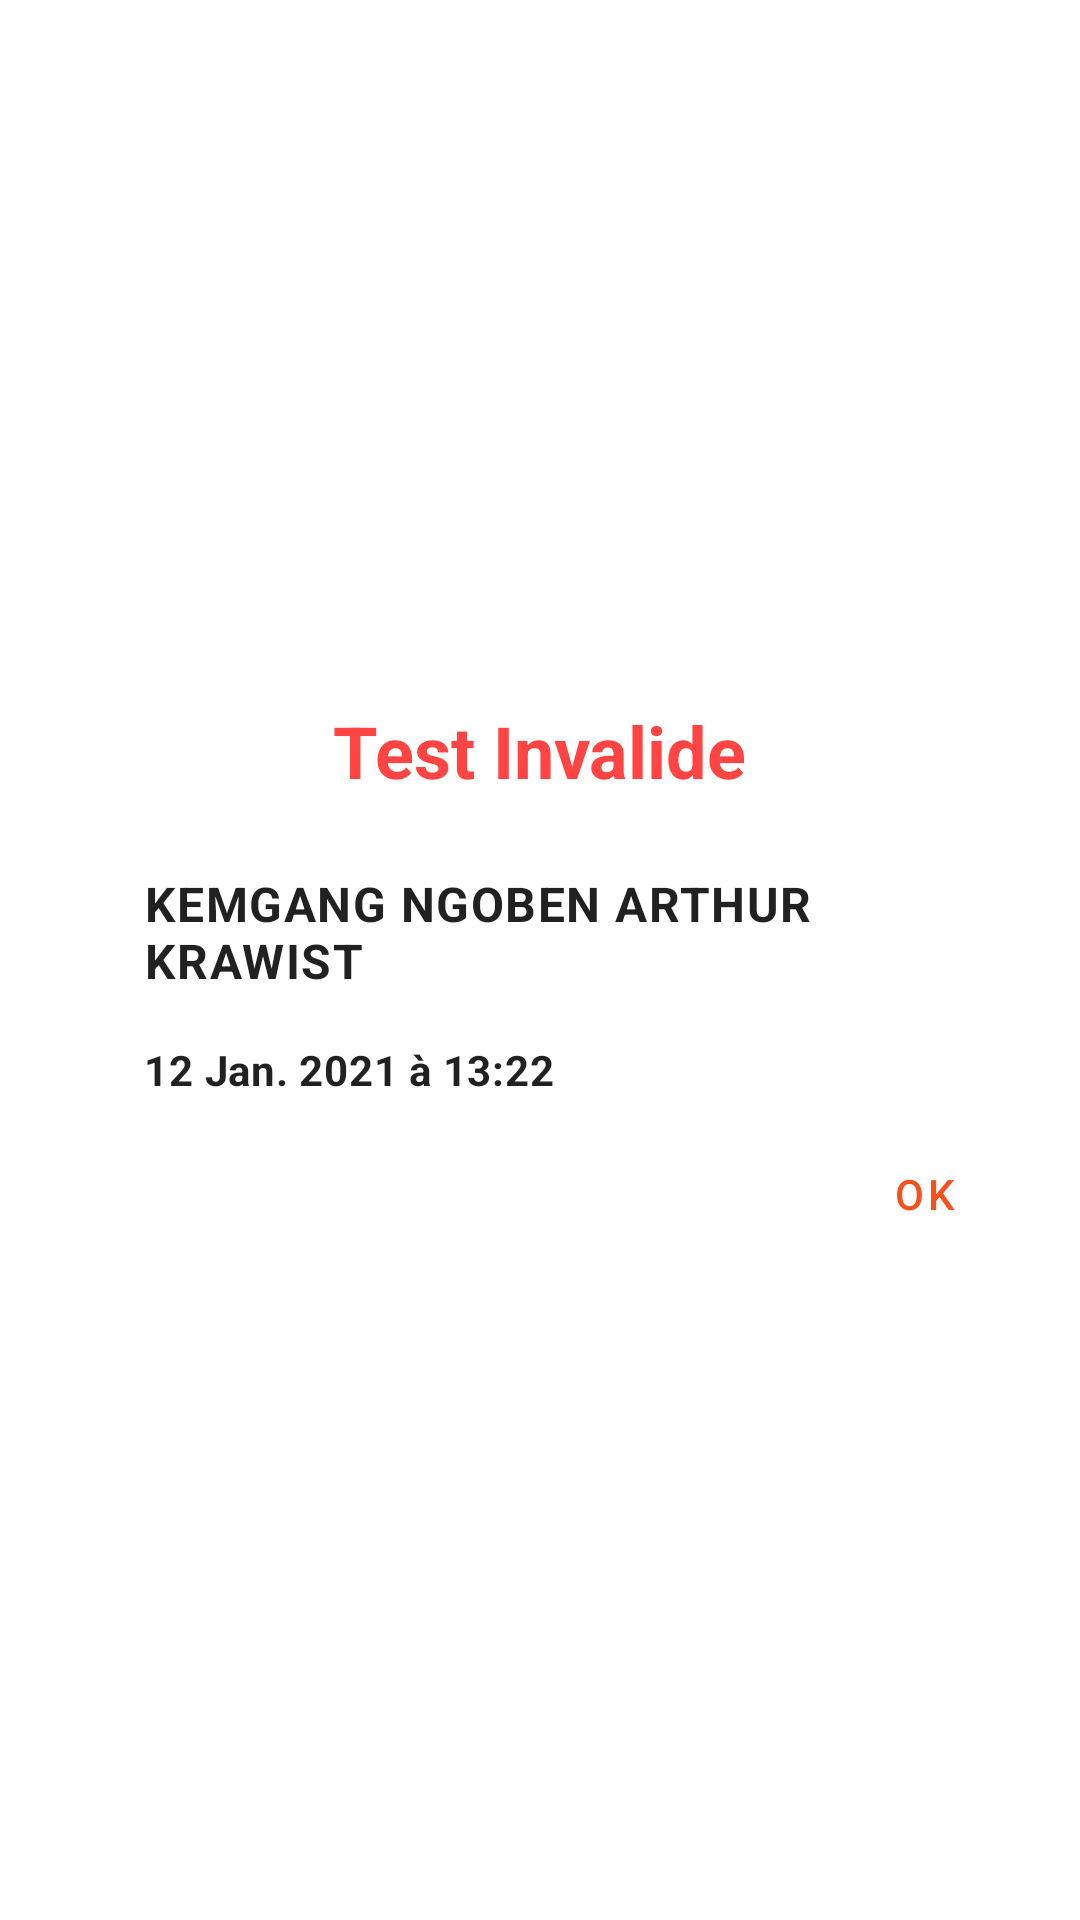

The Android layout XML behind this screen, and the referenced resources:
<!-- AndroidManifest.xml: application theme Theme.RDTSmartReader -->
<!-- res/layout/dialog_test_invalide.xml -->
<?xml version="1.0" encoding="utf-8"?>
<layout>

    <LinearLayout
        android:id="@+id/layout_resultas"
        xmlns:app="http://schemas.android.com/apk/res-auto"
        xmlns:android="http://schemas.android.com/apk/res/android"
        android:layout_width="match_parent"
        android:layout_height="wrap_content"
        android:orientation="vertical"
        android:visibility="visible"
        android:gravity="center_vertical"
        android:padding="@dimen/semi_fab_margin"
        android:background="@drawable/dialog_background">

        <TextView
            android:id="@+id/textview_examen"
            android:layout_width="wrap_content"
            android:layout_height="wrap_content"
            android:textAppearance="@style/TextAppearance.MaterialComponents.Headline5"
            android:textStyle="bold"
            android:layout_gravity="center"
            android:textColor="@android:color/holo_red_light"
            android:layout_margin="@dimen/fab_margin"
            android:text="Test Invalide" />

        <LinearLayout
            android:id="@+id/layout_noms_patient"
            android:layout_width="match_parent"
            android:layout_height="wrap_content"
            android:orientation="horizontal"
            android:gravity="center_vertical"
            android:layout_marginTop="@dimen/fab_margin"
            android:layout_margin="@dimen/semi_fab_margin">

            <ImageView
                android:id="@+id/label_nom_patient"
                android:layout_width="wrap_content"
                android:layout_height="wrap_content"
                app:layout_constraintTop_toTopOf="parent"
                android:padding="@dimen/semi_fab_margin"
                app:layout_constraintStart_toStartOf="parent"
                android:gravity="center_vertical"
                android:src="@drawable/ic_round_person_24"
                app:tint="@color/color_accent" />

            <TextView
                android:id="@+id/textview_nom_patient"
                android:layout_width="wrap_content"
                android:layout_height="wrap_content"
                app:layout_constraintTop_toTopOf="@id/label_nom_patient"
                app:layout_constraintStart_toEndOf="@id/label_nom_patient"
                app:layout_constraintEnd_toEndOf="parent"
                android:textAppearance="@style/TextAppearance.MaterialComponents.Body1"
                android:gravity="center_vertical"
                android:textAllCaps="true"
                android:textStyle="bold"
                android:layout_marginStart="@dimen/fab_margin"
                android:layout_marginEnd="@dimen/fab_margin"
                android:text="KEMGANG NGOBEN ARTHUR KRAWIST" />

        </LinearLayout>

        <LinearLayout
            android:id="@+id/layout_date_prelevement"
            android:layout_width="match_parent"
            android:layout_height="wrap_content"
            android:orientation="horizontal"
            android:gravity="center_vertical"
            android:layout_margin="@dimen/semi_fab_margin">

            <ImageView
                android:id="@+id/label_date_prelevement"
                android:layout_width="wrap_content"
                android:layout_height="wrap_content"
                app:layout_constraintTop_toTopOf="parent"
                app:layout_constraintStart_toStartOf="parent"
                android:textAppearance="@style/TextAppearance.MaterialComponents.Body1"
                android:gravity="center_vertical"
                android:padding="@dimen/semi_fab_margin"
                android:src="@drawable/ic_round_calendar_today_24"
                app:tint="@color/color_accent" />

            <TextView
                android:id="@+id/textview_date_prelevement"
                android:layout_width="wrap_content"
                android:layout_height="wrap_content"
                app:layout_constraintTop_toTopOf="@id/label_date_prelevement"
                app:layout_constraintStart_toEndOf="@id/label_date_prelevement"
                app:layout_constraintEnd_toEndOf="parent"
                android:textAppearance="@style/TextAppearance.MaterialComponents.Body2"
                android:gravity="center_vertical"
                android:textStyle="bold"
                android:layout_marginStart="@dimen/fab_margin"
                android:layout_marginEnd="@dimen/fab_margin"
                android:text="12 Jan. 2021 à 13:22" />

        </LinearLayout>

        <com.google.android.material.button.MaterialButton
            android:id="@+id/button_close_test_invalide"
            android:layout_width="wrap_content"
            android:layout_height="wrap_content"
            android:text="OK"
            android:layout_gravity="end"
            style="@style/Widget.MaterialComponents.Button.TextButton" />

    </LinearLayout>

</layout>
<!-- resources referenced by this layout -->
<resources>
  <color name="color_accent">#00838F</color>
  <dimen name="fab_margin">16dp</dimen>
  <dimen name="semi_fab_margin">8dp</dimen>
  <!-- drawable dialog_background (drawable) -->
  <?xml version="1.0" encoding="utf-8"?>
  <shape xmlns:android="http://schemas.android.com/apk/res/android">
  
      <corners android:radius="@dimen/semi_fab_margin"/>
  
      <solid android:color="?android:attr/colorBackground"/>
  </shape>
  <style name="Theme.RDTSmartReader" parent="Theme.MaterialComponents.DayNight.NoActionBar">
          
          <item name="colorPrimary">@color/color_primary</item>
          <item name="colorPrimaryVariant">@color/color_primary_dark</item>
          <item name="colorOnPrimary">@color/white</item>
  
          
          <item name="colorSecondary">@color/color_primary</item>
          <item name="colorSecondaryVariant">@color/color_primary_dark</item>
          <item name="colorOnSecondary">@color/white</item>
          
          <item name="android:statusBarColor" tools:targetApi="l">?android:attr/colorBackground</item>
          <item name="android:windowLightStatusBar">@bool/isDarkMode</item>
          
      </style>
  <color name="color_primary">#F4511E</color>
  <color name="color_primary_dark">#D84315</color>
  <color name="white">#FFF</color>
</resources>
